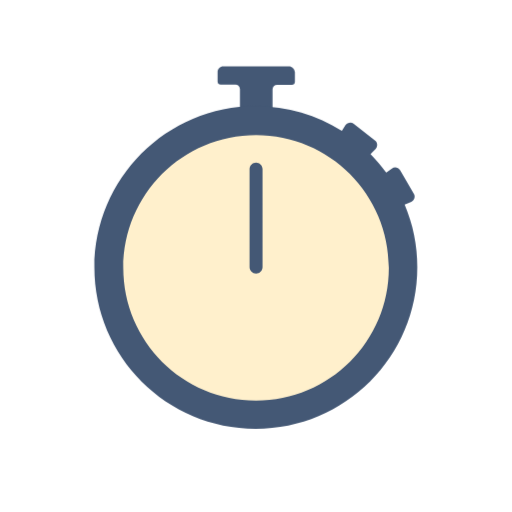
t = 0.00 s
t = 0.68 s: frame unchanged from t = 0.00 s, image omitted
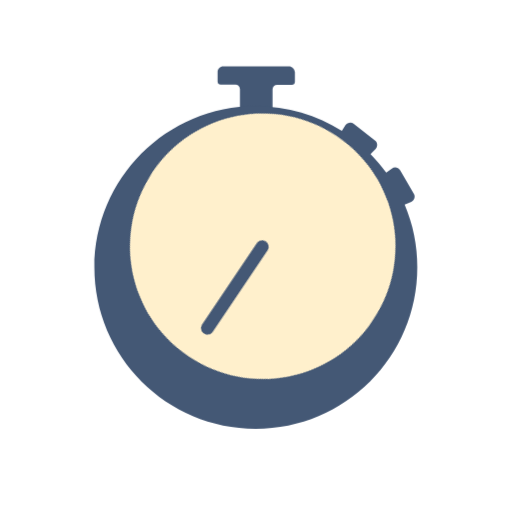
t = 1.28 s
t = 1.80 s: frame unchanged from t = 0.00 s, image omitted
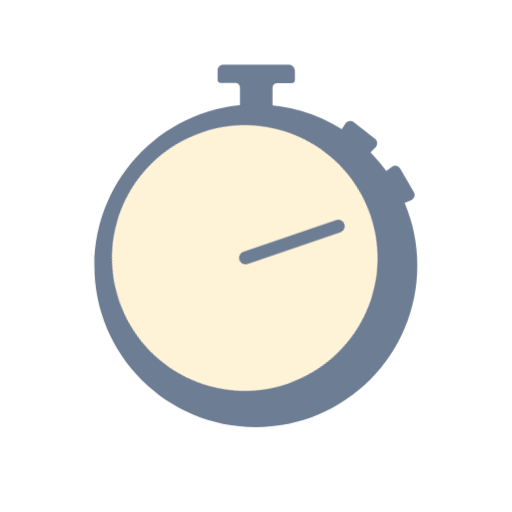
t = 2.40 s
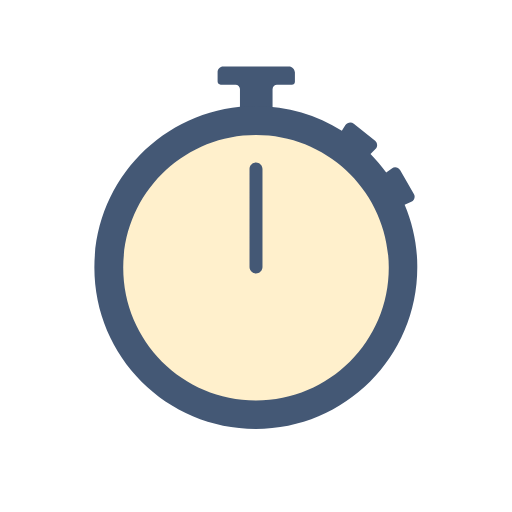
t = 3.00 s

The animated SVG that drew these frames (rendered in a browser with its animation timeline set to each time). Animation: 3 CSS @keyframes rules; one cycle of 3.00 s.

<svg xmlns="http://www.w3.org/2000/svg" xmlns:xlink="http://www.w3.org/1999/xlink" style="enable-background:new 0 0 300 300" id="rJgOAzvCW" x="0" y="0" version="1.1" viewBox="0 0 300 300"><style>@keyframes rJel_AGDA-Animation{60%,70%,81.11%,83.33%{transform:translate(0,0)}66.67%{transform:translate(0,-20px)}73.33%{transform:translate(0,-10px)}76.67%{transform:translate(0,0);opacity:1}78.89%{transform:translate(0,-5px)}82.22%{transform:translate(0,-3px)}96.67%{opacity:0}}@keyframes Sk-gOCGPAZAnimation{30%,36.67%{transform:translate(0,0)}33.33%{transform:translate(0,12px)}}@keyframes r17lO0zP0bAnimation{33.33%{transform:rotate(0deg)}60%{transform:rotate(360deg)}}#BkMg_CGDRb,#Sk-gOCGPAZ{fill:#445875}#r17lO0zP0b{fill:#fff0cc}#Sk-gOCGPAZ,#r17lO0zP0b,#rJel_AGDA-{transform-origin:50% 50%!important}#rJel_AGDA-{animation:rJel_AGDA-Animation 3s}#Sk-gOCGPAZ{animation:Sk-gOCGPAZAnimation 3s}#r17lO0zP0b{animation:r17lO0zP0bAnimation 3s}</style><g id="rJel_AGDA-"><path id="Sk-gOCGPAZ" d="M169.3,38.9h-38.5c-1.9,0-3.3,1.5-3.3,3.3v5.6c0,1,0.8,1.8,1.8,1.8h8.7c1.4,0,2.6,1.2,2.6,2.6 v26.8h19.1V52.3c0-1.4,1.2-2.6,2.6-2.6h8.7c1,0,1.8-0.8,1.8-1.8v-5.6C172.6,40.5,171.1,38.9,169.3,38.9z" class="st0"/><path id="BkMg_CGDRb" d="M237.1,119.9l3.9-1.7c1.8-0.7,2.5-3,1.5-4.6l-8-13.8c-1.1-1.8-3.3-2.3-4.9-1.1l-3.3,2.4 c-2.8-3.8-5.9-7.5-9.2-10.9l2.9-2.9c1.4-1.3,1.3-3.7-0.2-4.9l-12.5-9.9c-1.5-1.2-3.8-0.8-4.9,0.8l-2.1,3.3 c-14.6-9.2-31.8-14.5-50.4-14.5c-52.3,0-94.6,42.4-94.6,94.6c0,52.3,42.4,94.6,94.6,94.6c52.3,0,94.6-42.4,94.6-94.6 C244.6,143.8,241.9,131.3,237.1,119.9z" class="st0"/><path id="r17lO0zP0b" d="M150,79.1c-43,0-77.8,34.8-77.8,77.8s34.8,77.8,77.8,77.8s77.8-34.8,77.8-77.8S193,79.1,150,79.1z M153.8,156.5c0,2.1-1.8,3.8-3.8,3.8c-2.1,0-3.8-1.8-3.8-3.8V99c0-2.1,1.8-3.8,3.8-3.8s3.8,1.7,3.8,3.8V156.5z" class="st1"/></g></svg>